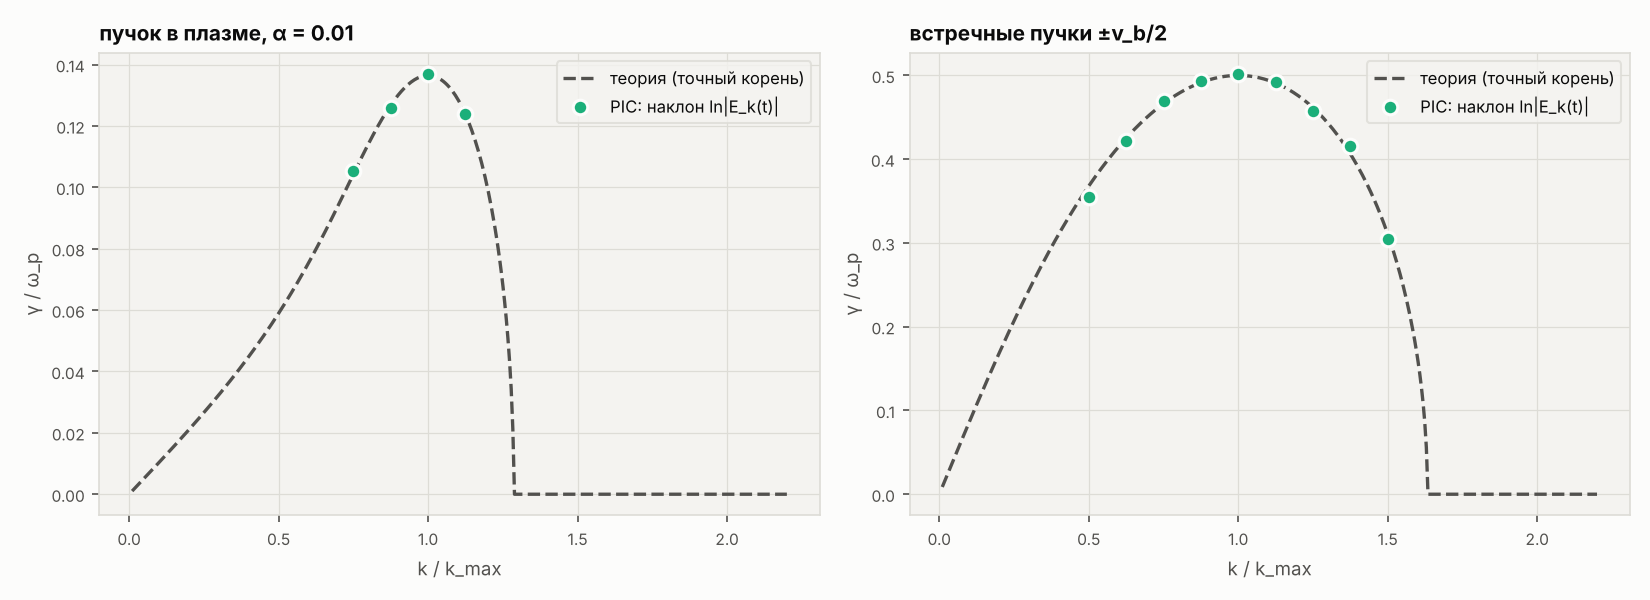

Data behind this chart, as committed beside it:
case; m; k; k_over_kmax; gamma_th; gamma_pic; err_pct; omega_th; omega_pic
beam; 6; 0.781; 0.75; 0.1043; 0.1054; 1.044; 0.7482; 0.7448
beam; 7; 0.9112; 0.875; 0.1268; 0.1258; -0.7557; 0.8481; 0.8474
beam; 8; 1.041; 1; 0.1365; 0.137; 0.3582; 0.9335; 0.9332
beam; 9; 1.172; 1.125; 0.1238; 0.124; 0.1635; 1.01; 1.01
two-stream; 4; 0.866; 0.5; 0.3679; 0.3551; -3.489; -5.917e-17; -0.002367
two-stream; 5; 1.083; 0.625; 0.4252; 0.4219; -0.7678; -5.89772e-17; -0.005164
two-stream; 6; 1.299; 0.75; 0.4664; 0.4692; 0.6132; -5.80904e-17; -0.00838
two-stream; 7; 1.516; 0.875; 0.4914; 0.4931; 0.339; -1.71189e-16; -0.0042
two-stream; 8; 1.732; 1; 0.5; 0.5018; 0.3502; -1.16922e-16; -0.001166
two-stream; 9; 1.949; 1.125; 0.4909; 0.4916; 0.1486; -1.0872e-16; 0.001385
two-stream; 10; 2.165; 1.25; 0.4615; 0.458; -0.7584; -1.1121e-16; 0.002918
two-stream; 11; 2.382; 1.375; 0.4062; 0.4153; 2.225; 1.66562e-16; -0.007575
two-stream; 12; 2.598; 1.5; 0.3105; 0.3052; -1.708; -2.26647e-19; 0.02815
